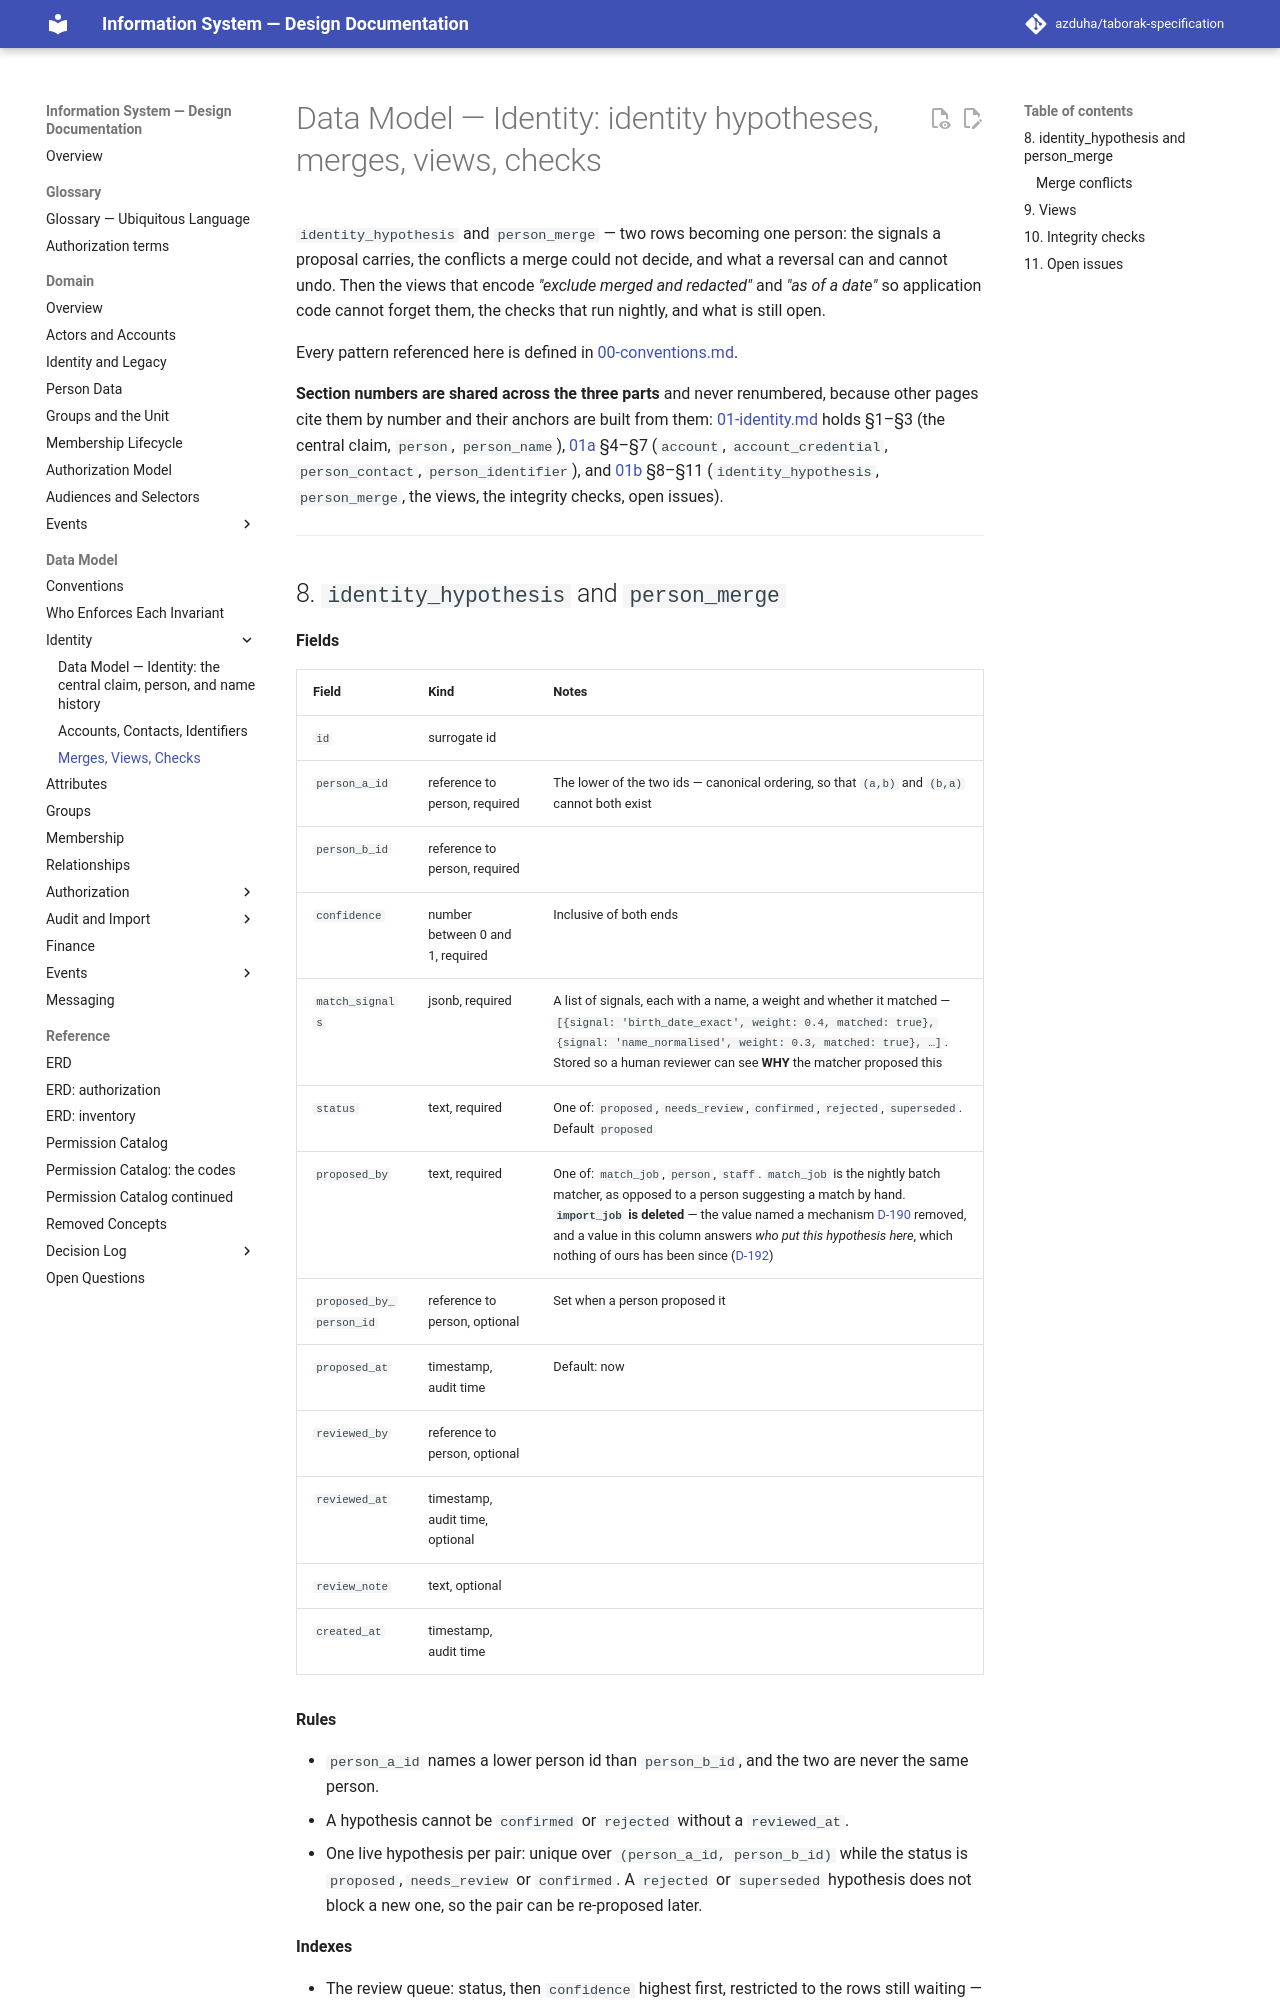

repository: azduha/taborak-specification · page: data-model/01b-merges-views-and-checks/index.html · generator: mkdocs

# Data Model — Identity: identity hypotheses, merges, views, checks

`identity_hypothesis` and `person_merge` — two rows becoming one person: the signals a proposal
carries, the conflicts a merge could not decide, and what a reversal can and cannot undo. Then the views that
encode *"exclude merged and redacted"* and *"as of a date"* so application code cannot forget them,
the checks that run nightly, and what is still open.

Every pattern referenced here is defined in [00-conventions.md](00-conventions.md).

**Section numbers are shared across the three parts** and never renumbered, because other pages cite
them by number and their anchors are built from them:
[01-identity.md](01-identity.md) holds §1–§3 (the central claim, `person`, `person_name`),
[01a](01a-accounts-and-contacts.md) §4–§7 (`account`, `account_credential`, `person_contact`,
`person_identifier`), and [01b](01b-merges-views-and-checks.md) §8–§11 (`identity_hypothesis`,
`person_merge`, the views, the integrity checks, open issues).

---
